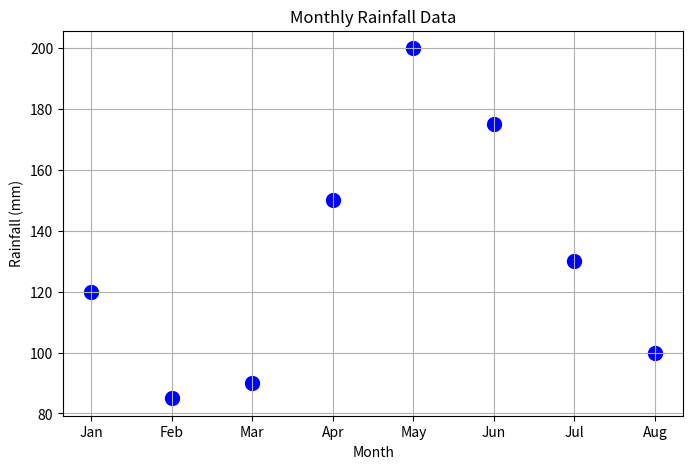

Write Python code to recreate this figure.
import matplotlib.pyplot as plt

# Data
months = ["Jan", "Feb", "Mar", "Apr", "May", "Jun", "Jul", "Aug"]
rainfall = [120, 85, 90, 150, 200, 175, 130, 100]  # Example values in mm

# Plot
plt.figure(figsize=(8,5))
plt.scatter(months, rainfall, color='blue', s=100)  # s = point size
plt.title("Monthly Rainfall Data")
plt.xlabel("Month")
plt.ylabel("Rainfall (mm)")
plt.grid(True)
plt.show()
